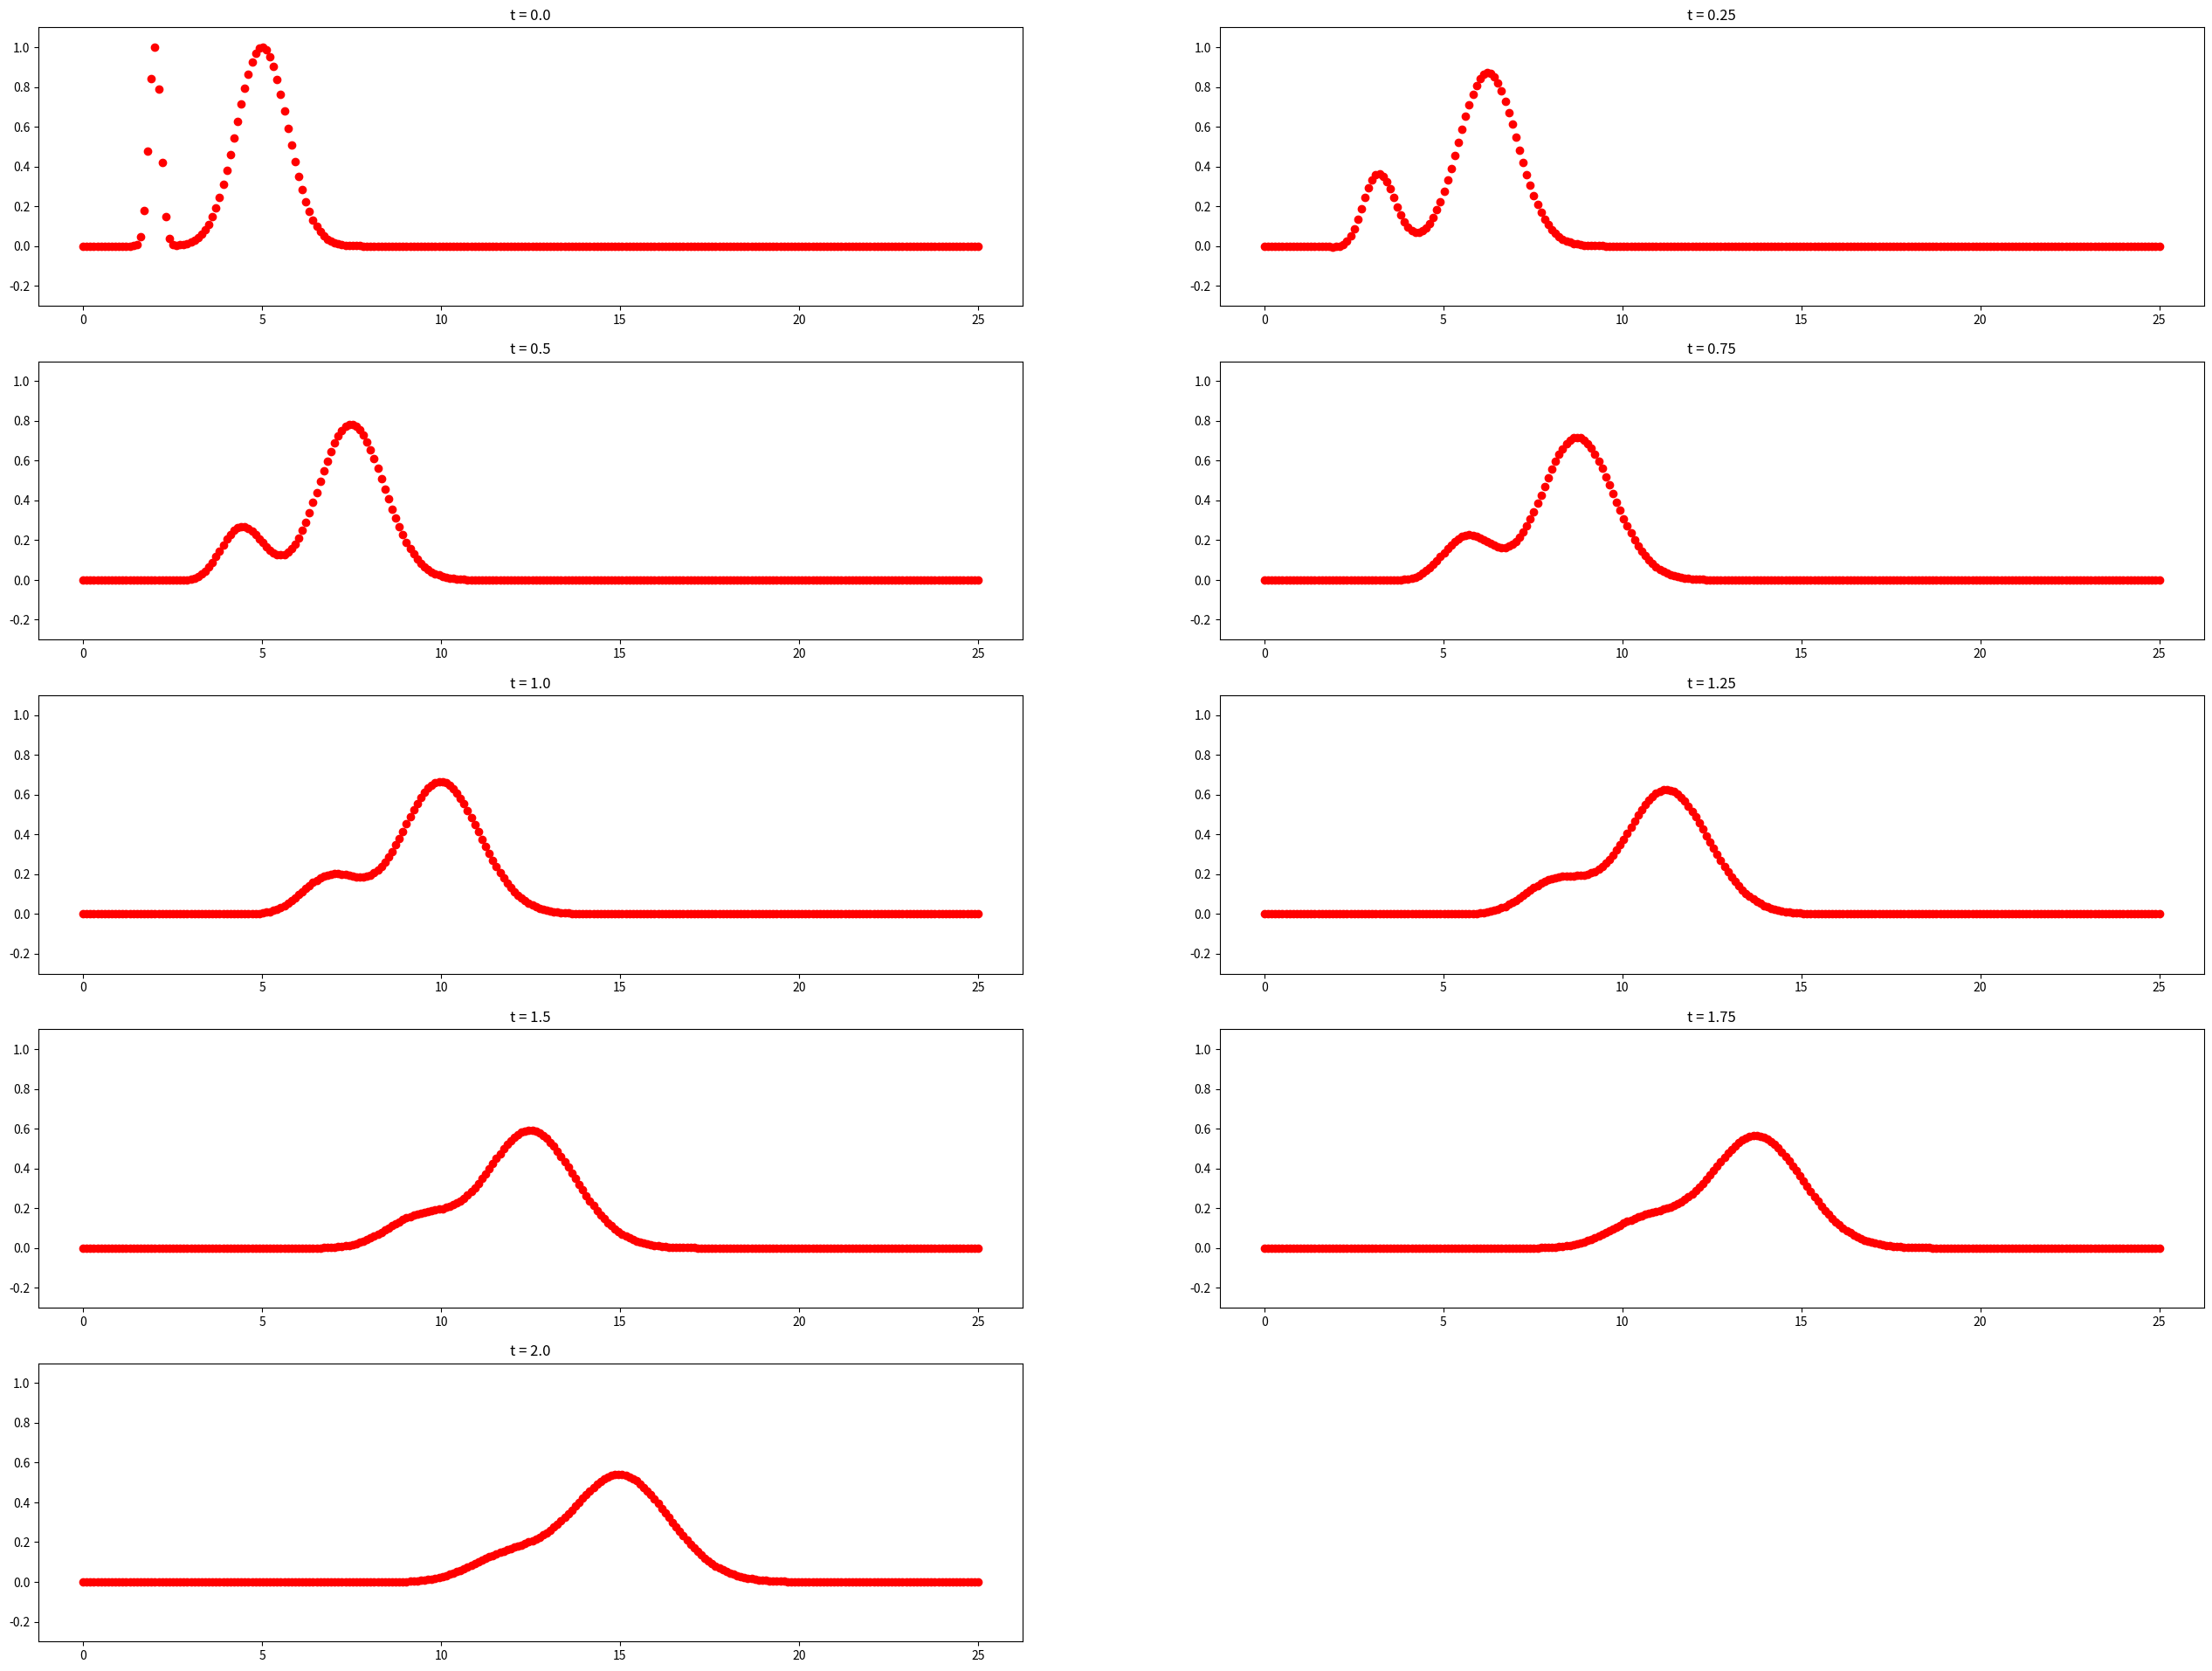

Generate this figure with matplotlib:
from __future__ import print_function
%matplotlib inline
import numpy
import matplotlib.pyplot as plt

# Solve the advection-diffusion equation u_t + u_x = u_{xx}
import scipy.sparse as sparse
import scipy.sparse.linalg as linalg

def CN_step(delta_x, delta_t, t_0, U_0, kappa=1.0):
    """Solve the heat equation u_t = \kappa u_{xx}"""
    
    # Build solving matrix
    m = U_0.shape[0]
    r = 0.5 * kappa * delta_t / delta_x**2
    e = numpy.ones(m + 1) * r
    D2 = sparse.spdiags([e ,-2.0 * e, e], [-1, 0, 1], m, m).tolil()
    D2[0, -1] = r
    D2[-1, 0] = r
    I = sparse.eye(m)
    A1 = (I - D2).tocsr()
    A2 = (I + D2).tolil()
    
    # Construct right-hand side
    b = A2.dot(U_0.copy())
    
    # Solve system
    return linalg.spsolve(A1, b)

def LW_step(delta_x, delta_t, t_0, U_0, a):
    """Solve the advection equation u_t + a u_x = 0"""

    U = numpy.empty(U_0.shape)
    
    U[0] = U_0[0] - a * delta_t / (2.0 * delta_x) * (U_0[1] - U_0[-1]) \
                    + a * delta_t**2 / (2.0 * delta_x**2) * (U_0[1] - 2.0 * U_0[0] + U_0[-1])
    U[1:-1] = U_0[1:-1] - a * delta_t / (2.0 * delta_x) * (U_0[2:] - U_0[:-2]) \
                          + a * delta_t**2 / (2.0 * delta_x**2) * (U_0[2:] - 2.0 * U_0[1:-1] + U_0[:-2])
    U[-1] = U_0[-1] - a * delta_t / (2.0 * delta_x) * (U_0[0] - U_0[-2]) \
                      + a * delta_t**2 / (2.0 * delta_x**2) * (U_0[0] - 2.0 * U_0[-1] + U_0[-2])
    
    return U

# Problem specification
L = 25.0
a = 5.0
kappa = 0.5

# Spatial discretization
m = 250
x = numpy.linspace(0.0, L, m)
delta_x = L / (m + 1.0)
    
# Time discretization
C = 1.0
delta_t = C * delta_x / a

# Initial Condition
U = numpy.exp(-20.0 * (x - 2.0)**2) + numpy.exp(-(x - 5.0)**2)

# Godunov operator-splitting
t = 0.0
TOLERANCE = 1e-8
output_times = [0.25, 0.5, 0.75, 1.0, 1.25, 1.5, 1.75, 2.0]

# output_times = (10.0 * delta_t, 100.0 * delta_t, 200.0 * delta_t, 300.0 * delta_t, 400.0 * delta_t)
N = int(numpy.ceil((len(output_times) + 1) / 2.0))
fig = plt.figure()
fig.set_figwidth(fig.get_figwidth() * N)
fig.set_figheight(fig.get_figheight() * N)
axes = fig.add_subplot(N, 2, 1)
axes.plot(x, U, 'ro')
axes.set_ylim((-0.3, 1.1))
axes.set_title("t = %s" % 0.0)

for (n, t_final) in enumerate(output_times):
    while t_final - t > TOLERANCE:
        
        # Take time step on Crank-Nickolson
        U = CN_step(delta_x, delta_t, t, U, kappa)
        
        # Take time step on Lax-Wendroff
        U = LW_step(delta_x, delta_t, t, U, a)

        
        # Complete time step and choose new delta_t based on CFL from advection step
        t += delta_t
        delta_t = min(delta_x / a, t_final - t)
    
    axes = fig.add_subplot(N, 2, n + 2)
    axes.plot(x, U, 'ro')
    axes.set_ylim((-0.3, 1.1))
    axes.set_title("t = %s" % t)